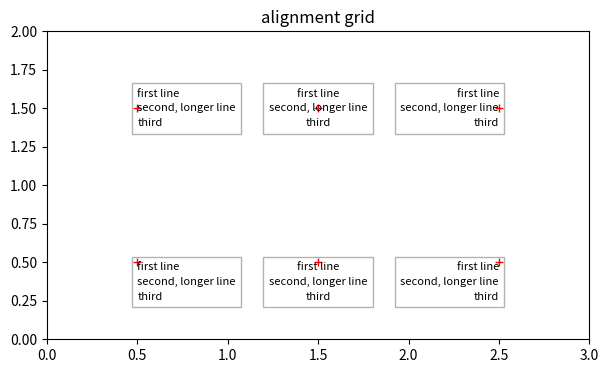

Reproduce this figure in Python.
# Multi-line text with ha/va/multialignment combinations and linespacing, marked at anchor points.
import matplotlib.pyplot as plt

fig, ax = plt.subplots(figsize=(7, 4))
ax.set_xlim(0, 3)
ax.set_ylim(0, 2)
text = "first line\nsecond, longer line\nthird"
for i, ha in enumerate(["left", "center", "right"]):
    for j, va in enumerate(["top", "center"]):
        x, y = 0.5 + i, 0.5 + j
        ax.plot(x, y, "r+")
        ax.text(x, y, text, ha=ha, va=va, multialignment=ha, linespacing=1.6, fontsize=8,
                bbox=dict(fc="none", ec="0.7"))
ax.set_title("alignment grid")
fig.canvas.draw()
print([round(t.get_window_extent().width, 1) for t in ax.texts][:3])
fig.savefig("alignment.png")
